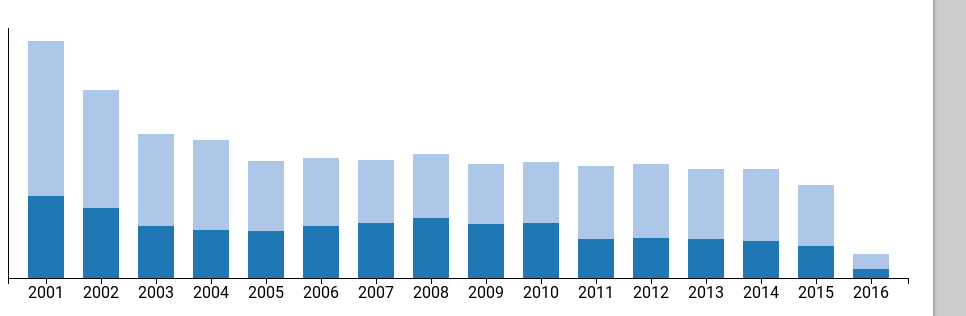
D3 v3 page, settled after 480 driven frames (8 s of simulated time); the page loaded 1 data file(s).


  function drawBarChart(data){
    data = JSON.parse(data);
    var xData = ["OVER$500", "$500ANDUNDER"];
    var margin = {top: 20, right: 50, bottom: 30, left: 0},
            width = 950 - margin.left - margin.right,
            height = 300 - margin.top - margin.bottom;
    var x = d3.scale.ordinal()
            .rangeRoundBands([0, width], .35);
    var y = d3.scale.linear()
            .rangeRound([height, 0]);
    var color = d3.scale.category20();
    var xAxis = d3.svg.axis()
            .scale(x)
            .orient("bottom");
    var yAxis = d3.svg.axis()
            .scale(y)
            .orient("left");
    var svg = d3.select("#chart").append("svg")
            .attr("width", width + margin.left + margin.right)
            .attr("height", height + margin.top + margin.bottom)
            .append("g")
            .attr("transform", "translate(" + margin.left + "," + margin.top + ")");
    var dataIntermediate = xData.map(function (c) {
        return data.map(function (d) {
            return {x: d.year, y: d[c]};
        });
    });
    var dataStackLayout = d3.layout.stack()(dataIntermediate);
    x.domain(dataStackLayout[0].map(function (d) {
        return d.x;
    }));
    y.domain([0,
        d3.max(dataStackLayout[dataStackLayout.length - 1],
                function (d) { return d.y0 + d.y;})
        ])
      .nice();
    var layer = svg.selectAll(".stack")
            .data(dataStackLayout)
            .enter().append("g")
            .attr("class", "stack")
            .style("fill", function (d, i) {
                return color(i);
            });
    layer.selectAll("rect")
            .data(function (d) {
                return d;
            })
            .enter().append("rect")
            .attr("x", function (d) {
                return x(d.x);
            })
            .attr("y", function (d) {
                return y(d.y + d.y0);
            })
            .attr("height", function (d) {
                return y(d.y0) - y(d.y + d.y0);
            })
            .attr("width", x.rangeBand());
    svg.append("g")
            .attr("class", "x axis")
            .attr("transform", "translate(0," + height + ")")
            .call(xAxis);
    svg.append("g")     // Add the Y Axis
        .attr("class", "y axis")
        .style("stroke", "blue")
        .call(yAxis);
  }
  var xobj = new XMLHttpRequest();
        xobj.overrideMimeType("application/json");
    xobj.open('GET', 'json/barjson.json', true); 
    xobj.onreadystatechange = function () {
          if (xobj.readyState == 4 && xobj.status == "200") {
            drawBarChart(xobj.responseText);
          }
    };
    xobj.send(null);


### data: json/barjson.json
[
 {
  "year": 2001,
  "OVER$500": 32871,
  "$500ANDUNDER": 61777
 },
 {
  "year": 2002,
  "OVER$500": 27842,
  "$500ANDUNDER": 47493
 },
 {
  "year": 2003,
  "OVER$500": 20654,
  "$500ANDUNDER": 37023
 },
 {
  "year": 2004,
  "OVER$500": 19291,
  "$500ANDUNDER": 35872
 },
 {
  "year": 2005,
  "OVER$500": 18849,
  "$500ANDUNDER": 27920
 },
 {
  "year": 2006,
  "OVER$500": 20724,
  "$500ANDUNDER": 27182
 },
 {
  "year": 2007,
  "OVER$500": 22118,
  "$500ANDUNDER": 25238
 },
 {
  "year": 2008,
  "OVER$500": 24141,
  "$500ANDUNDER": 25396
 },
 "... 8 more items"
]